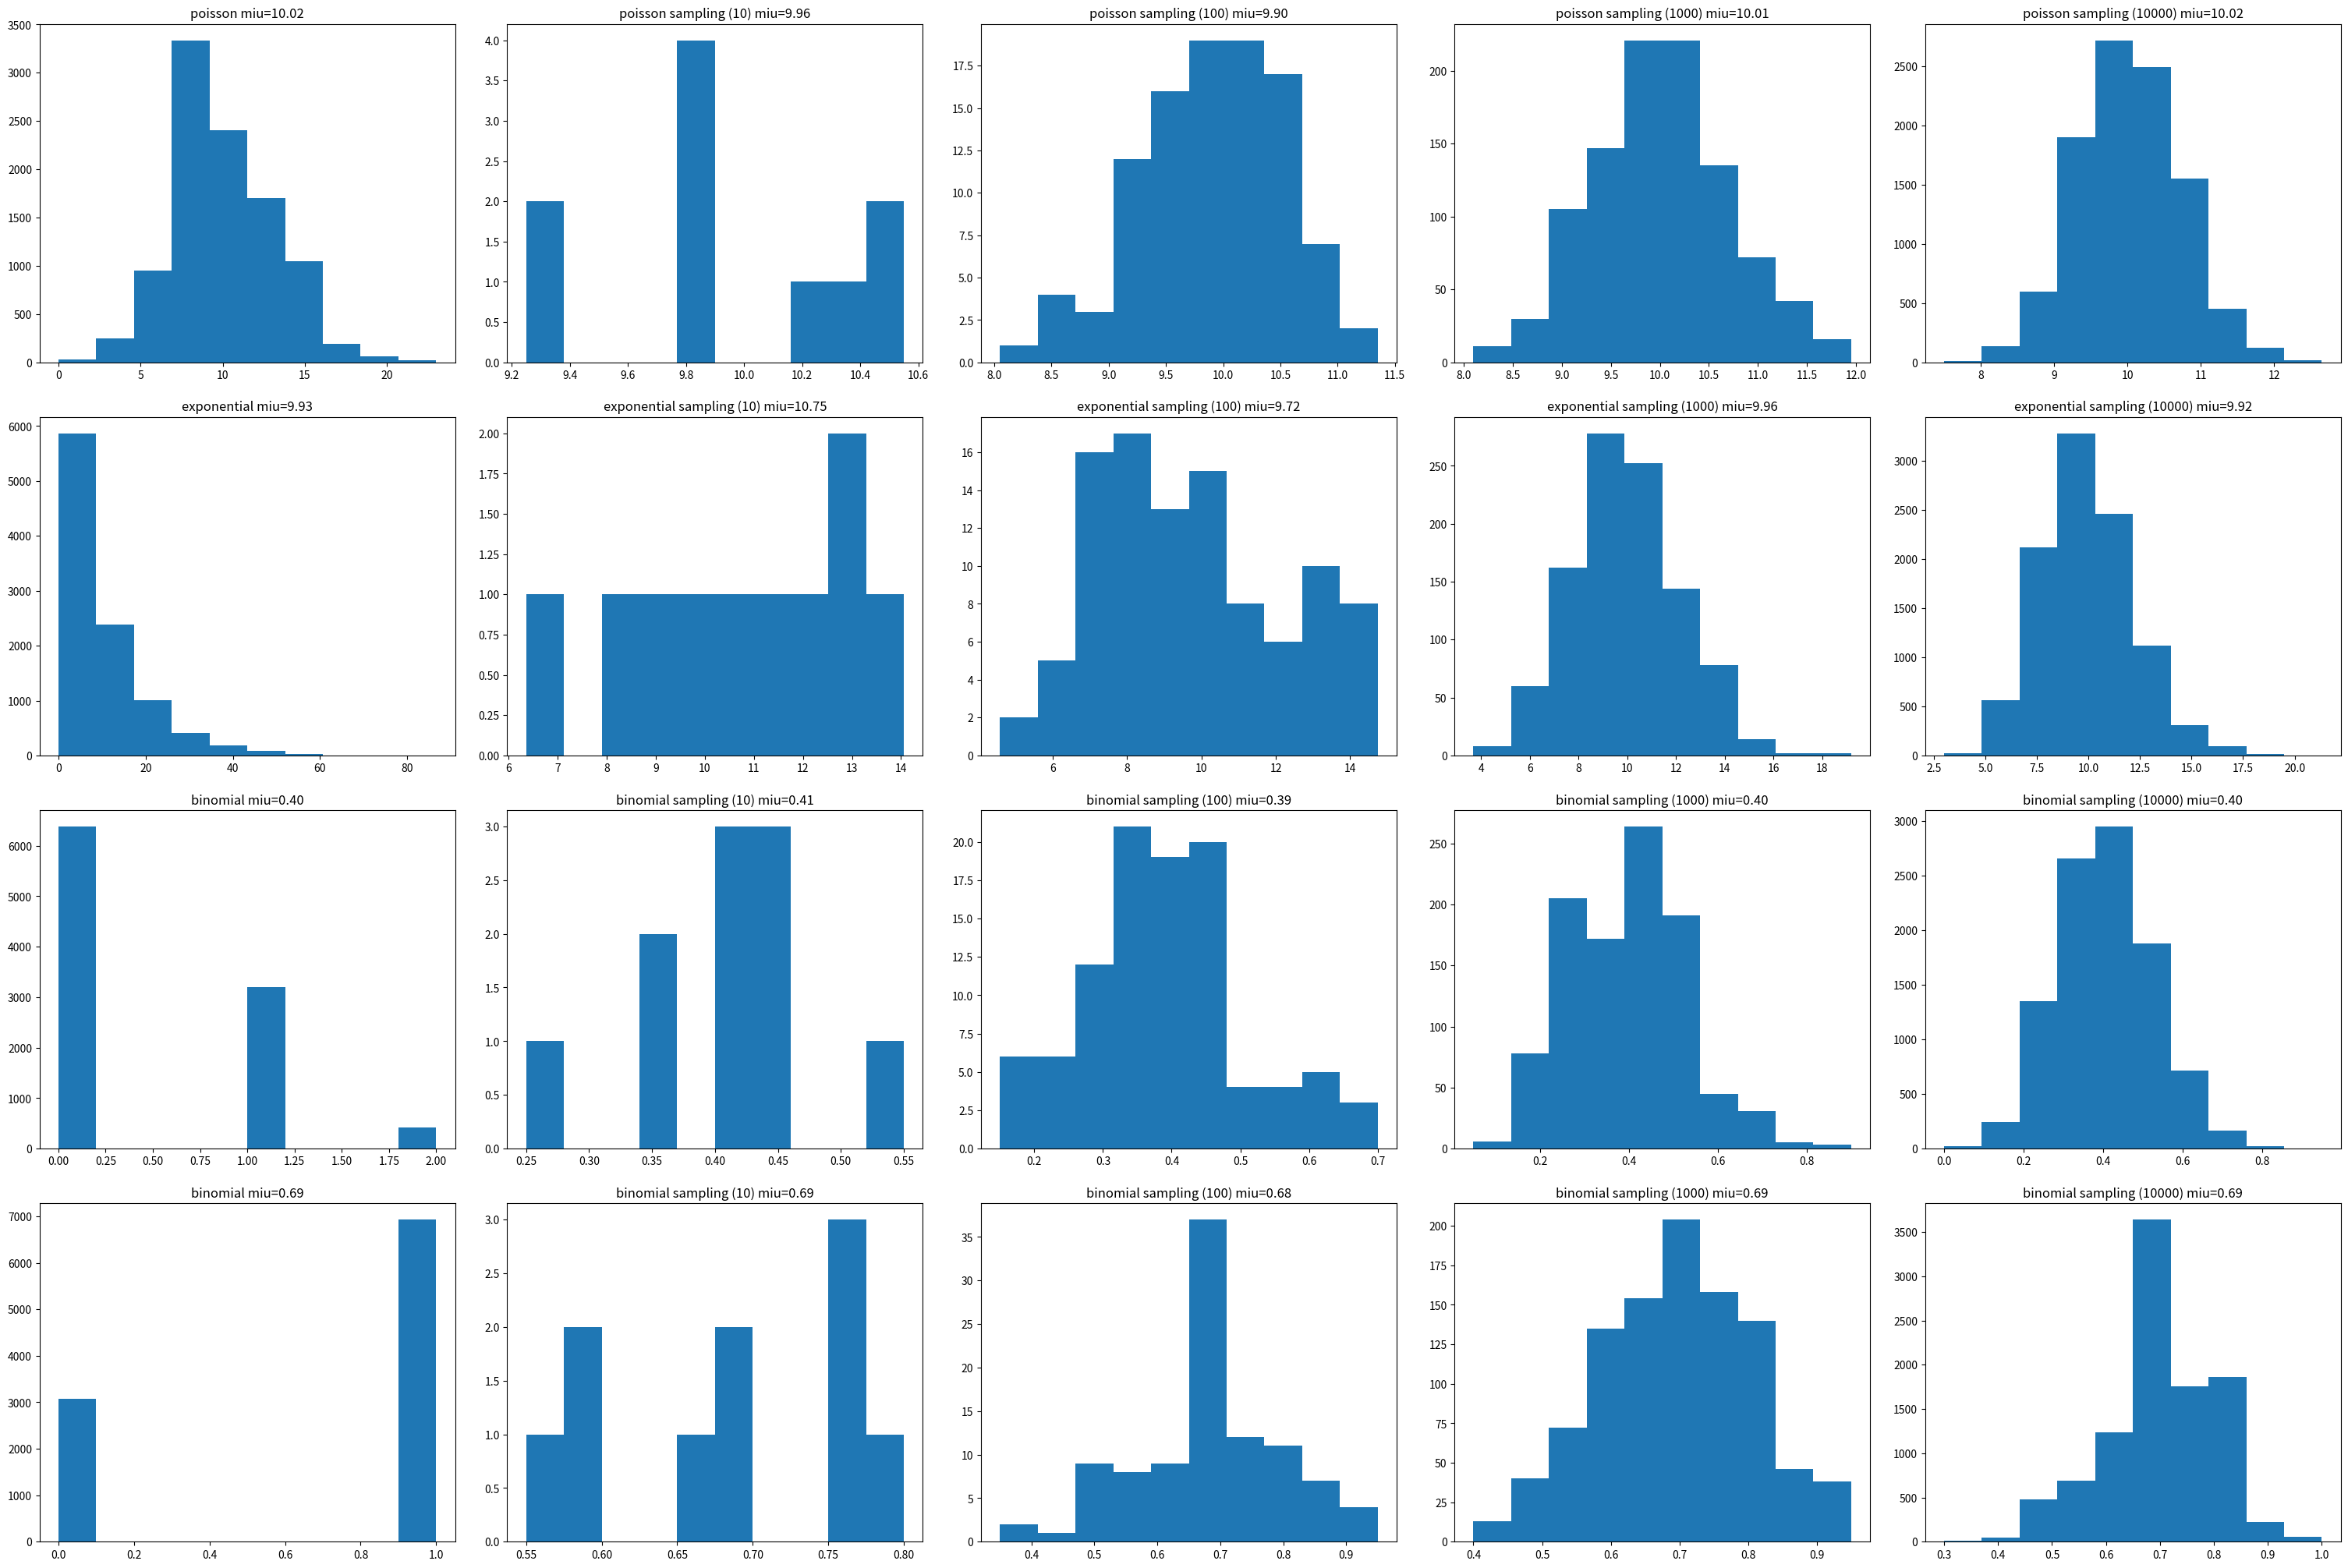

Source code (Python):
import math

import numpy as np
import matplotlib.pyplot as plt

if __name__ == '__main__':

    def func(i, j, n, dist):
        # plot
        ax = fig.add_subplot(gs[i, 0])
        ax.hist(dist)
        ax.set_title('%s miu=%.2f' % (n, dist.mean()))
        for _, r in enumerate(stops):
            mm = []
            for _ in range(r):
                mm.append(np.random.choice(dist, 20).mean())
            ax = fig.add_subplot(gs[i, j])
            ax.hist(mm)
            ax.set_title('%s sampling (%d) miu=%.2f' % (n, len(mm), np.array(mm).mean()))
            j += 1
        pass


    stops = np.array([10, 100, 1000, 10000])
    rows, cols = 4, len(stops)
    fig = plt.figure(figsize=(30, 20), dpi=40, constrained_layout=True)
    gs = plt.GridSpec(rows, cols + 1, figure=fig, left=0.1, right=0.9, bottom=0.1, top=0.9, wspace=0.05, hspace=0.05)
    func(0, 1, 'poisson', np.random.poisson(10, stops[-1]))
    func(1, 1, 'exponential', np.random.exponential(10, stops[-1]))
    func(2, 1, 'binomial', np.random.binomial(2, 0.2, stops[-1]))
    func(3, 1, 'binomial', np.random.binomial(1, 0.7, stops[-1]))

    pass
